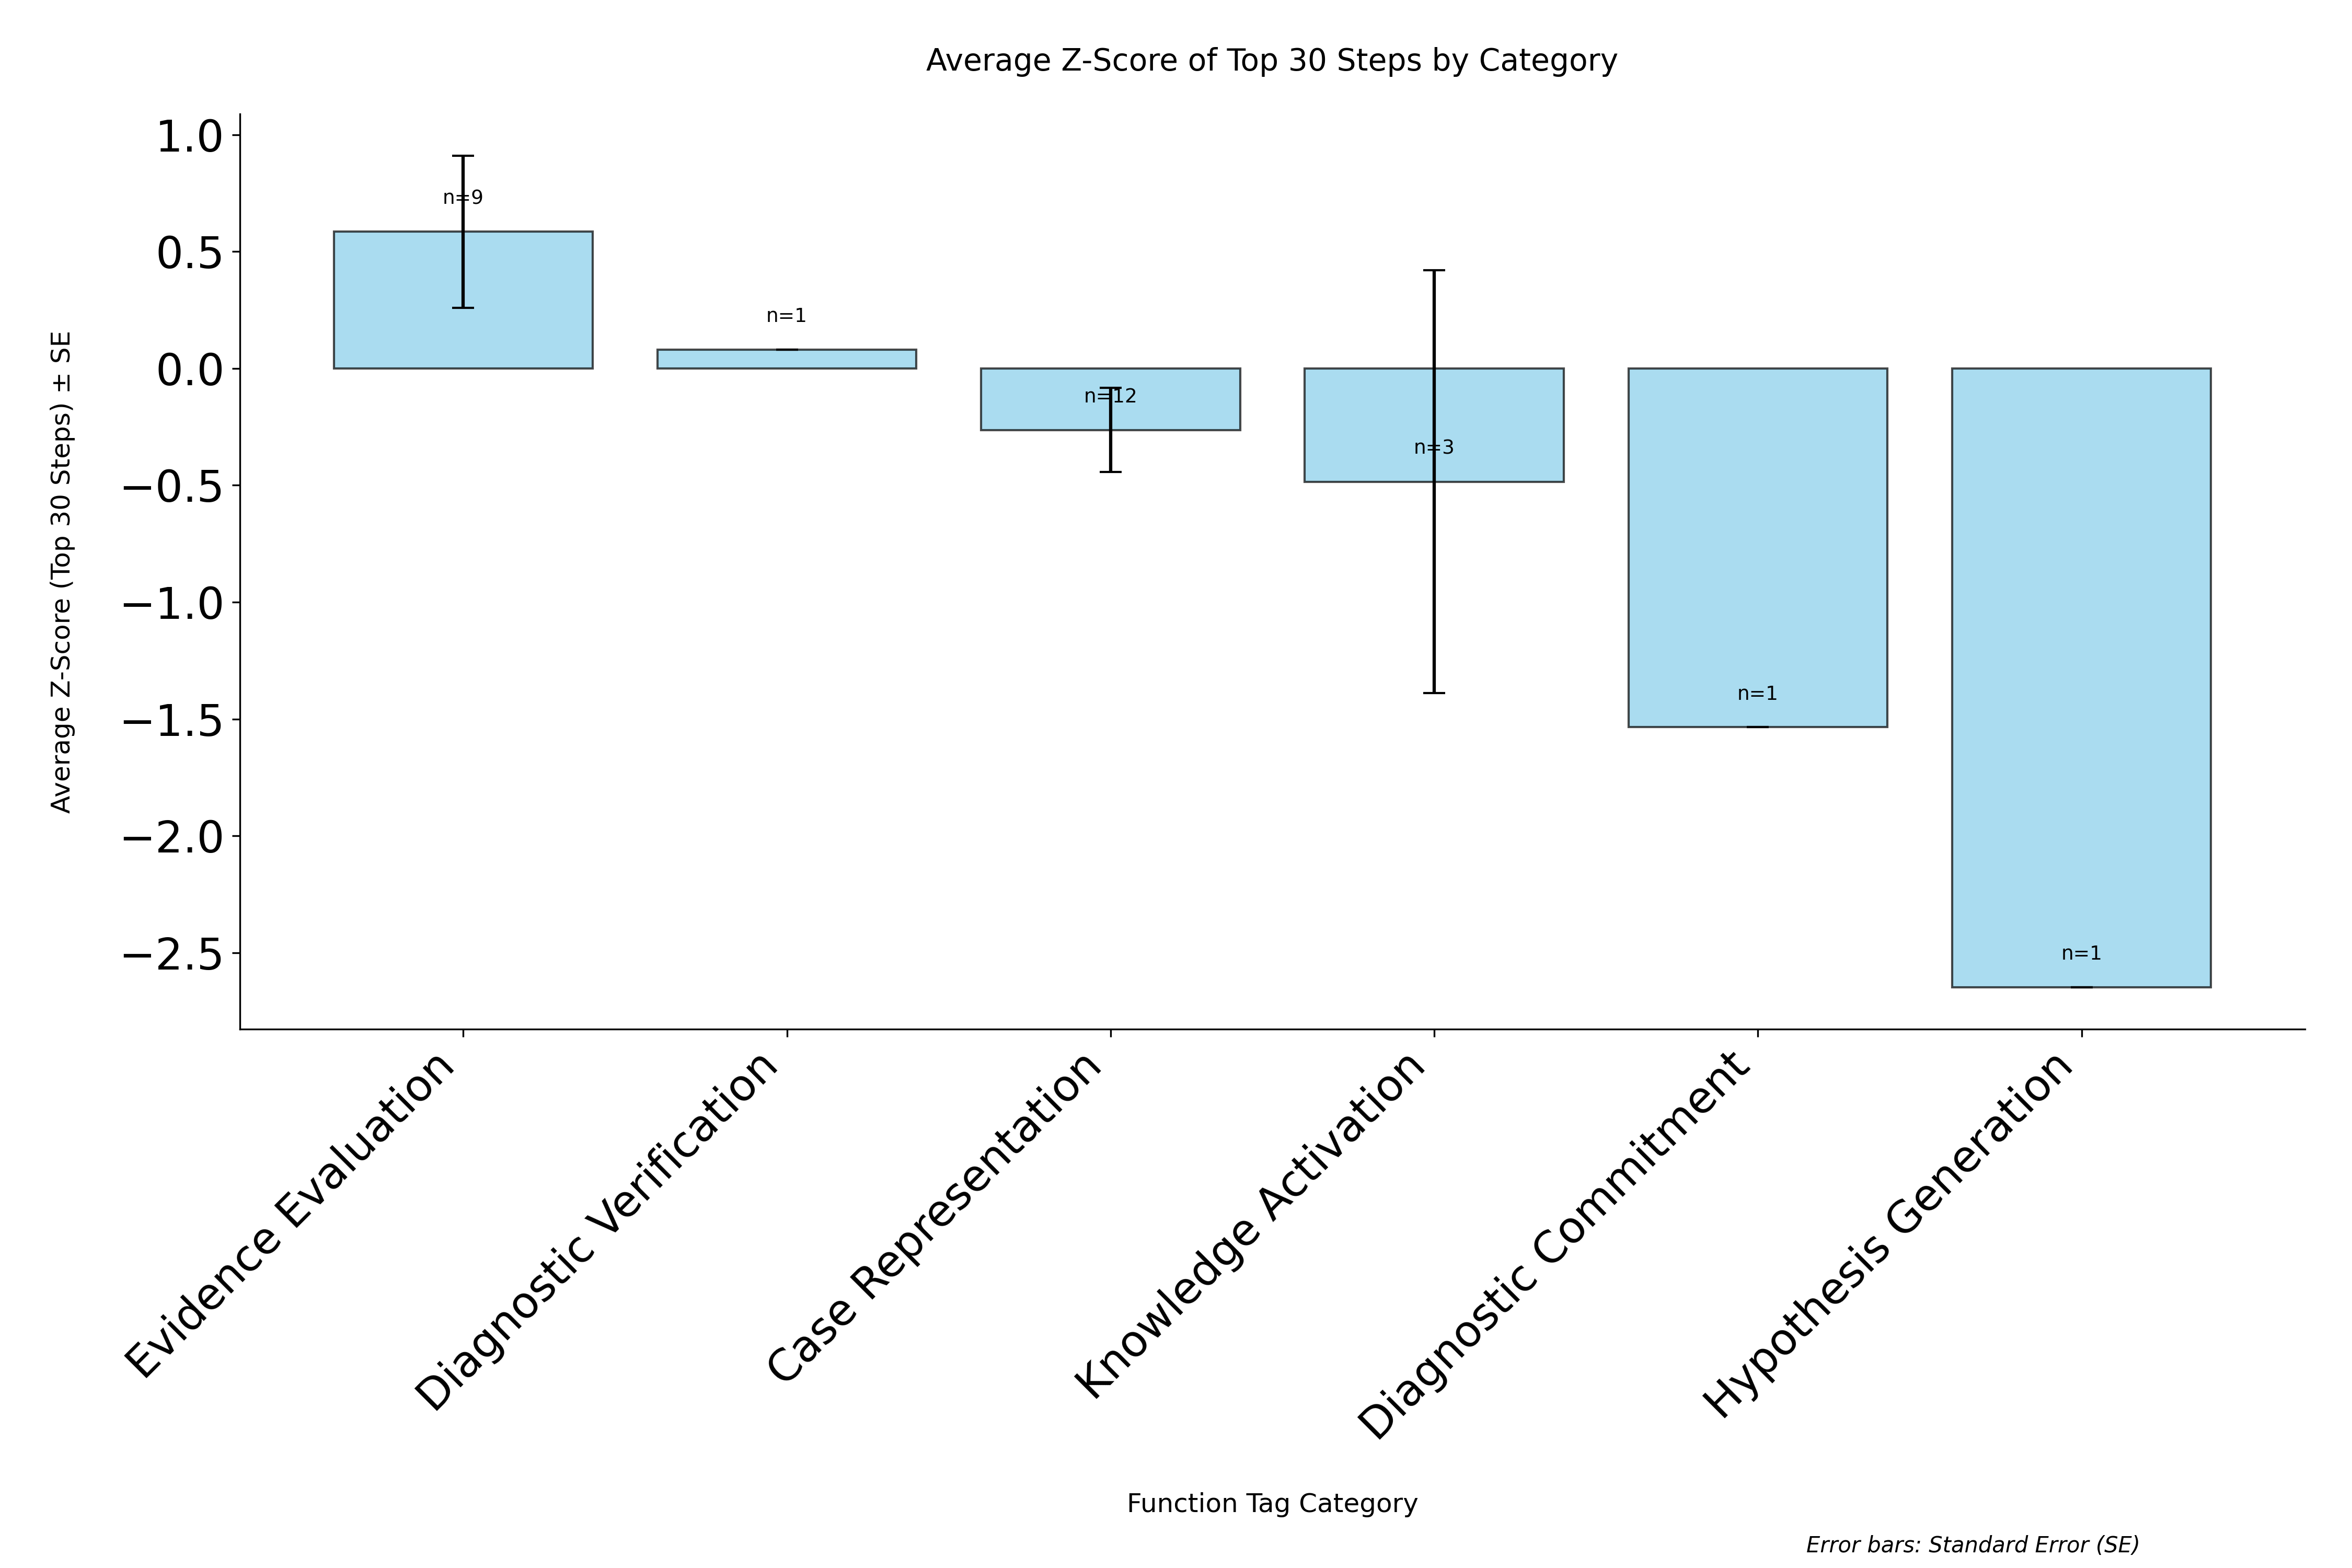

The data file committed next to this chart (first rows):
category, avg_zscore, std_zscore, standard_error, count
Evidence Evaluation, 0.5847, 0.9755, 0.3252, 9
Diagnostic Verification, 0.07986, 0.0, 0.0, 1
Case Representation, -0.2639, 0.6241, 0.1802, 12
Knowledge Activation, -0.4848, 1.567, 0.9049, 3
Diagnostic Commitment, -1.535, 0.0, 0.0, 1
Hypothesis Generation, -2.648, 0.0, 0.0, 1
